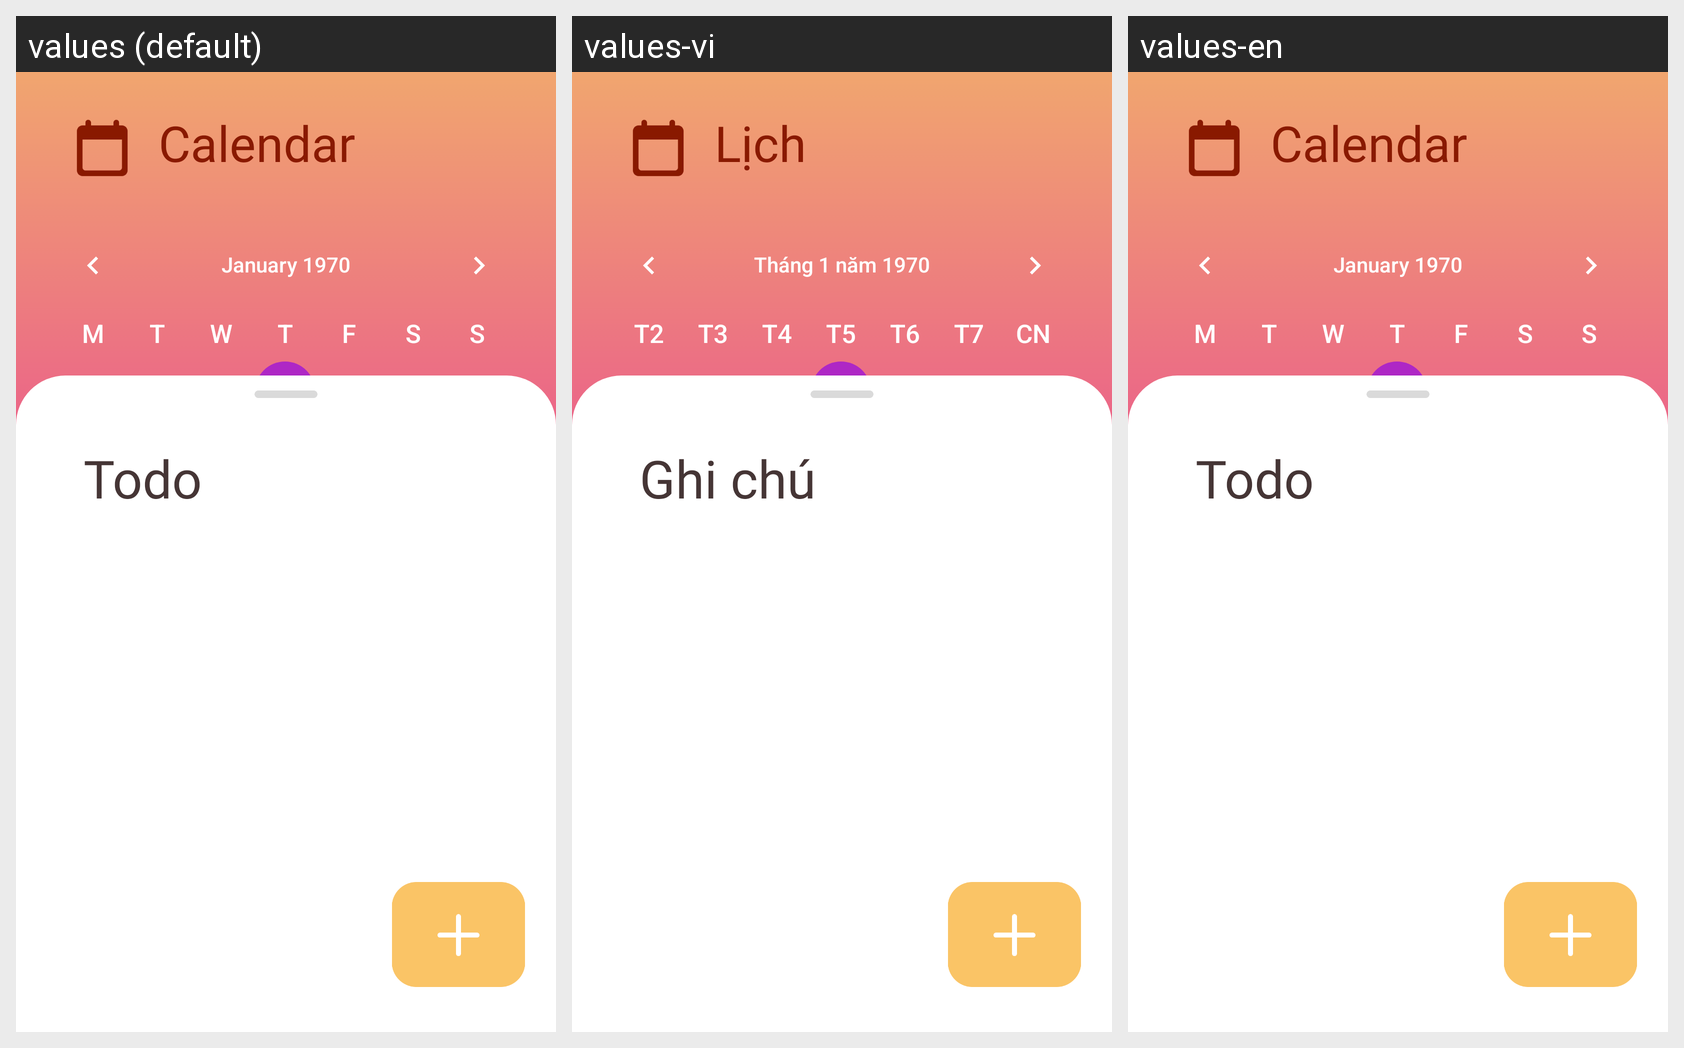

Locale-by-locale string values for the Android screen shown in this grid:
Android screen res/layout/fragment_calendar.xml rendered under 3 locales, left to right: values (default), values-vi, values-en. Device: Nexus 5 (rendered at 1080×1920; each locale shown at half size, 540×960, under a caption strip naming it); theme Theme.HeartCare.
Strings drawn on this screen, with the default value and each locale's value (text and hints the layout hard-codes, and strings that could not be matched under every locale, appear in the picture but are not listed):

calendar
  values: Calendar
  values-vi: Lịch
  values-en: Calendar

todo
  values: Todo
  values-vi: Ghi chú
  values-en: Todo
